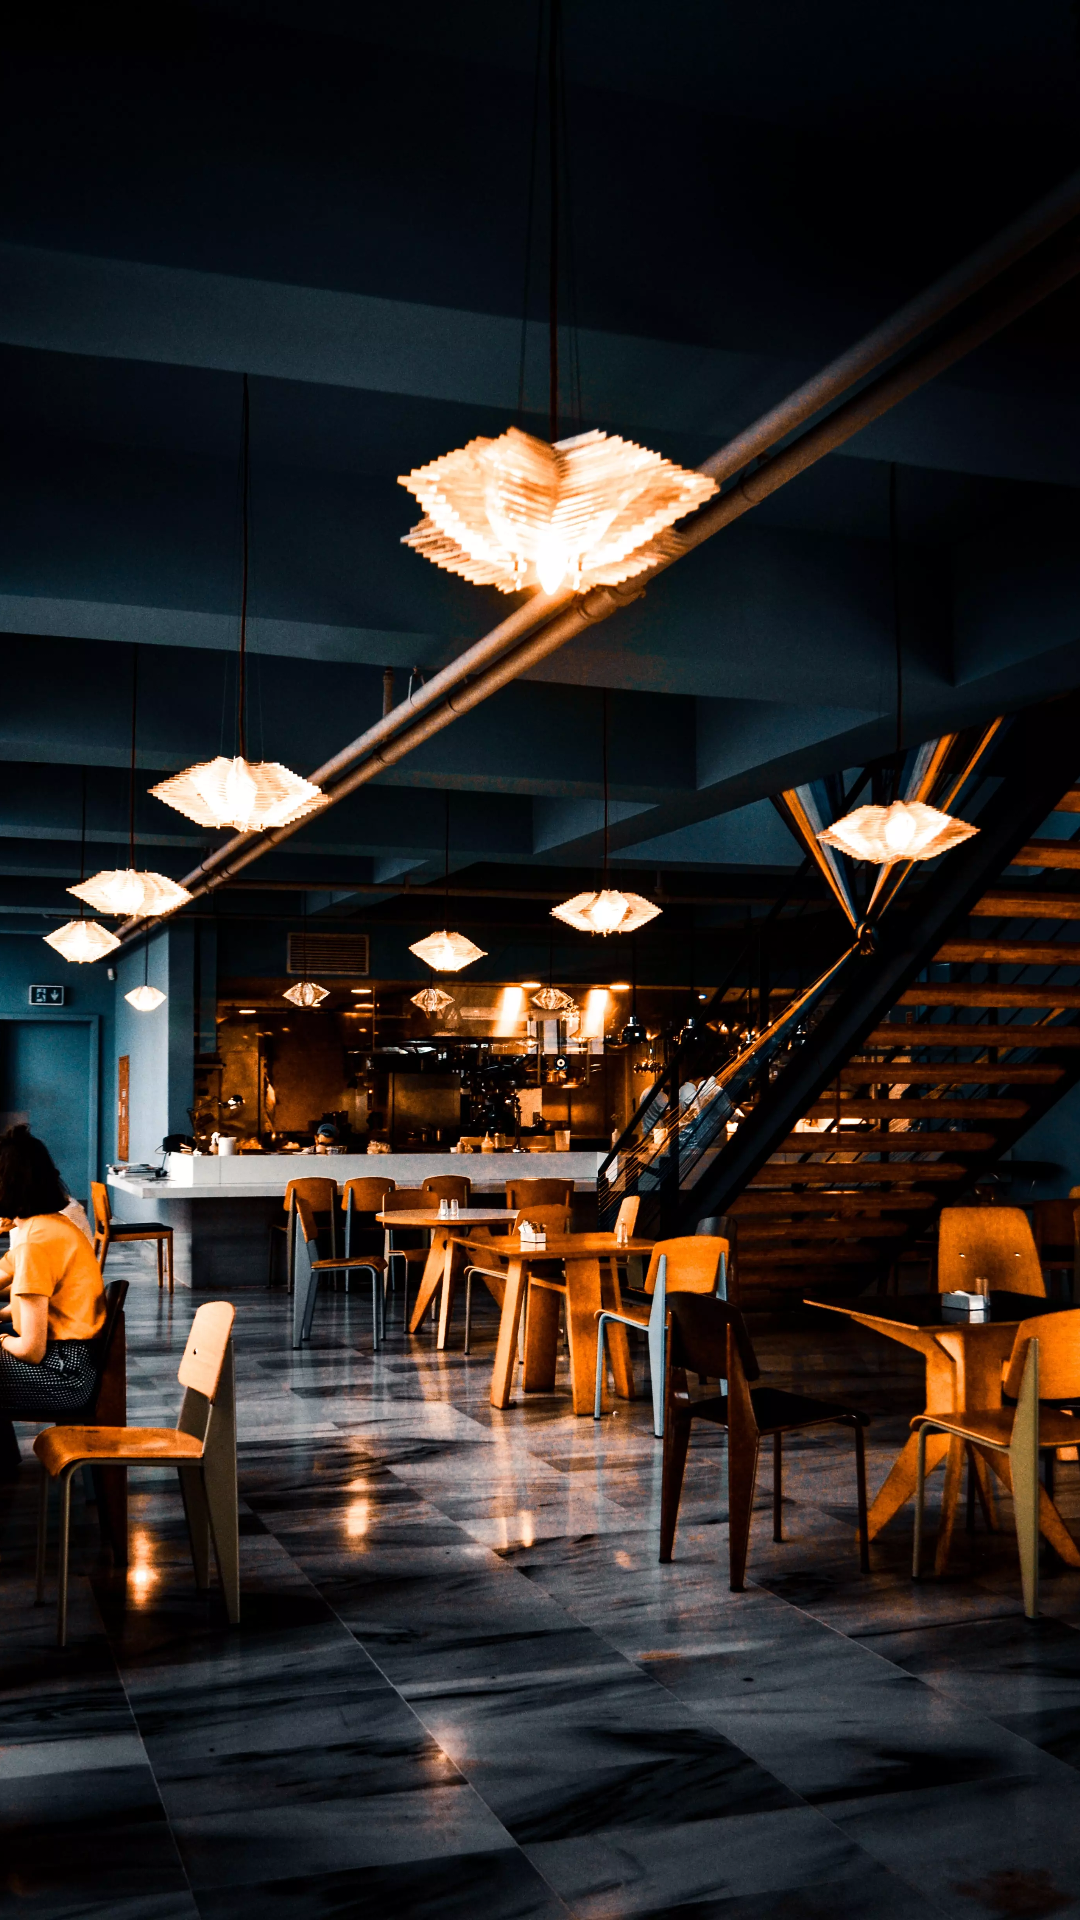

This screen was rendered from an Android layout file. Write that file and the resources it references.
<!-- AndroidManifest.xml: application theme Theme.GoodEats -->
<!-- res/layout/slide_three.xml -->
<?xml version="1.0" encoding="utf-8"?>
<RelativeLayout xmlns:android="http://schemas.android.com/apk/res/android"
    android:layout_width="match_parent"
    android:layout_height="match_parent"
    >

    <ImageView
        android:layout_width="match_parent"
        android:layout_height="match_parent"
        android:src="@drawable/rest"
        android:scaleType="centerCrop"
        />
</RelativeLayout>
<!-- resources referenced by this layout -->
<resources>
  <!-- drawable rest: webp bitmap (drawable, 576826 bytes) -->
  <style name="Theme.GoodEats" parent="Theme.MaterialComponents.NoActionBar">
          
          <item name="colorPrimary">@color/purple_500</item>
          <item name="colorPrimaryVariant">@color/purple_700</item>
          <item name="colorOnPrimary">@color/white</item>
          
          <item name="colorSecondary">@color/teal_200</item>
          <item name="colorSecondaryVariant">@color/teal_700</item>
          <item name="colorOnSecondary">@color/yellow100</item>
          
          <item name="android:statusBarColor" tools:targetApi="l">?attr/colorOnSecondary</item>
          
      </style>
  <color name="purple_500">#FF6200EE</color>
  <color name="purple_700">#FF3700B3</color>
  <color name="white">#FFFFFFFF</color>
  <color name="teal_200">#FF03DAC5</color>
  <color name="teal_700">#FF018786</color>
  <color name="yellow100">#F2CB05</color>
</resources>
